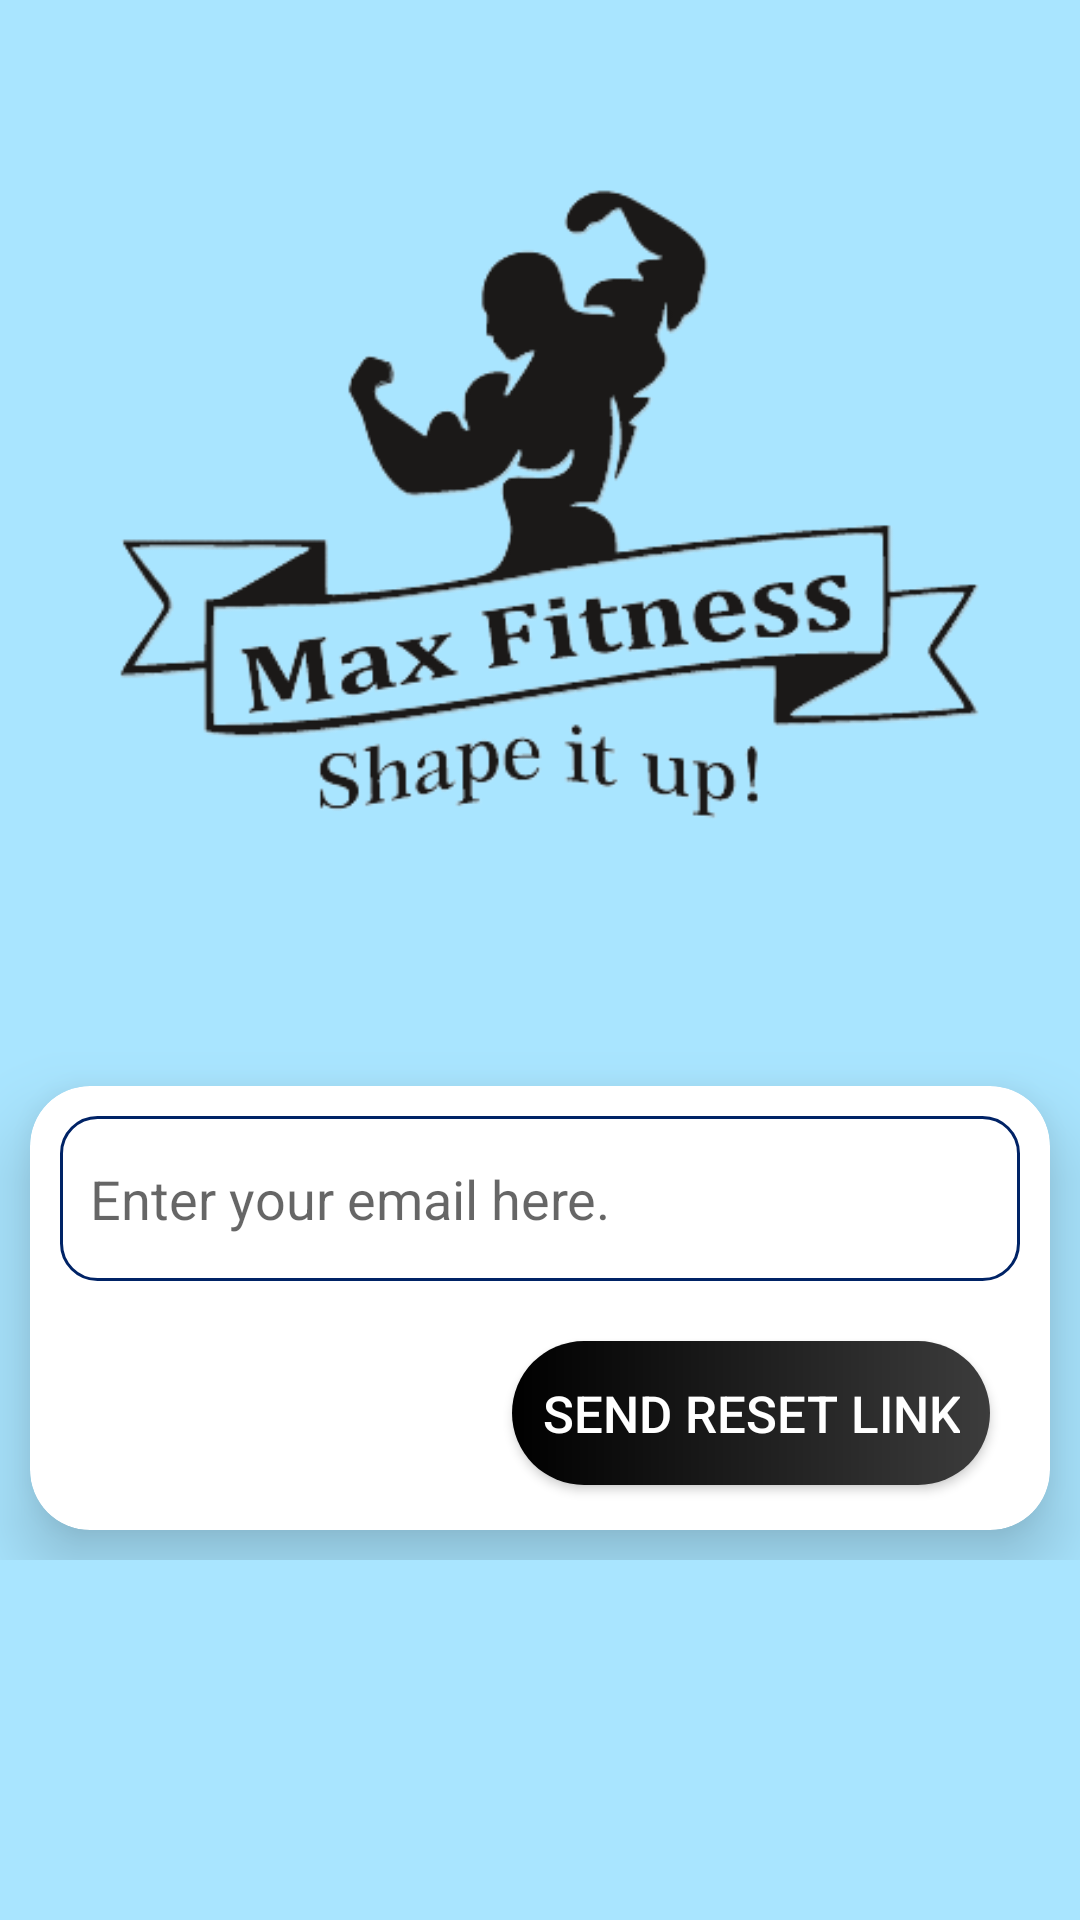

Here is an Android app screen rendered from its layout file. Give the layout XML and the strings, colors and styles it references.
<!-- AndroidManifest.xml: application theme Theme.MaxFitness -->
<!-- res/layout/activity_forgot_password.xml -->
<?xml version="1.0" encoding="utf-8"?>
<ScrollView xmlns:android="http://schemas.android.com/apk/res/android"
    xmlns:app="http://schemas.android.com/apk/res-auto"
    xmlns:tools="http://schemas.android.com/tools"
    android:id="@+id/reset_layout"
    android:layout_width="match_parent"
    android:layout_height="match_parent"
    android:background="#a9e5ff"
    tools:context=".activity.ForgotPassword">
<RelativeLayout
    android:layout_width="match_parent"
    android:layout_height="match_parent"
    >
    <ImageView
        android:id="@+id/imageView"
        android:layout_width="match_parent"
        android:layout_height="wrap_content"
        android:layout_alignParentTop="true"
        app:srcCompat="@drawable/max_fitness_icn" />

    <androidx.cardview.widget.CardView
        android:layout_width="match_parent"
        android:layout_height="wrap_content"
        android:layout_below="@id/imageView"
        android:layout_margin="10dp"
        app:cardElevation="15dp"
        app:cardCornerRadius="20dp">

        <RelativeLayout
            android:layout_width="match_parent"
            android:layout_height="wrap_content">

            <EditText
                android:id="@+id/editTextTextEmailAddress"
                android:layout_width="match_parent"
                android:layout_height="55dp"
                android:layout_centerHorizontal="true"
                android:layout_marginLeft="10dp"
                android:layout_marginTop="10dp"
                android:layout_marginRight="10dp"
                android:layout_marginBottom="10dp"
                android:background="@drawable/edit_text_border"
                android:drawableLeft="@drawable/ic_email"
                android:drawablePadding="10dp"
                android:ems="10"
                android:hint="Enter your email here."
                android:inputType="textEmailAddress"
                android:paddingLeft="10dp" />

            <Button
                android:id="@+id/send_password_reset_btn"
                android:layout_width="wrap_content"
                android:layout_height="wrap_content"
                android:layout_below="@id/editTextTextEmailAddress"
                android:layout_alignParentRight="true"
                android:layout_marginTop="10dp"
                android:layout_marginRight="20dp"
                android:layout_marginBottom="15dp"
                android:background="@drawable/btn_radius"
                android:padding="10dp"
                android:text="send reset link"
                android:textColor="#FFFFFF"
                android:textSize="17sp" />
        </RelativeLayout>
    </androidx.cardview.widget.CardView>
</RelativeLayout>
</ScrollView>
<!-- resources referenced by this layout -->
<resources>
  <!-- drawable btn_radius (drawable) -->
  <?xml version="1.0" encoding="utf-8"?>
  <shape xmlns:android="http://schemas.android.com/apk/res/android"
      android:shape="rectangle">
      <corners
          android:radius="30dp"
          />
      <gradient
          android:startColor="@color/black"
          android:endColor="#3c3c3c"/>
      <stroke
          android:color="@color/black"
          />
  
  </shape>
  <!-- drawable edit_text_border (drawable) -->
  <shape
      xmlns:android="http://schemas.android.com/apk/res/android"
      android:shape="rectangle">
  
  
      <corners
          android:bottomRightRadius="12dp"
          android:bottomLeftRadius="12dp"
          android:topLeftRadius="12dp"
          android:topRightRadius="12dp"/>
      <stroke
          android:color="@color/royal_blue"
          android:width="1dp"/>
  </shape>
  <!-- drawable max_fitness_icn: png bitmap (drawable, 41733 bytes) -->
  <style name="Theme.MaxFitness" parent="Theme.MaterialComponents.DayNight.DarkActionBar">
          
          <item name="colorPrimary">#3c3c3c</item>
          <item name="colorPrimaryVariant">@color/black</item>
          <item name="colorOnPrimary">@color/white</item>
          
          <item name="colorSecondary">@color/teal_200</item>
          <item name="colorSecondaryVariant">@color/teal_700</item>
          <item name="colorOnSecondary">@color/black</item>
          
          <item name="android:statusBarColor" tools:targetApi="l">?attr/colorPrimaryVariant</item>
          
      </style>
  <color name="black">#FF000000</color>
  <color name="royal_blue">#002366</color>
  <color name="white">#FFFFFFFF</color>
  <color name="teal_200">#FF03DAC5</color>
  <color name="teal_700">#FF018786</color>
</resources>
